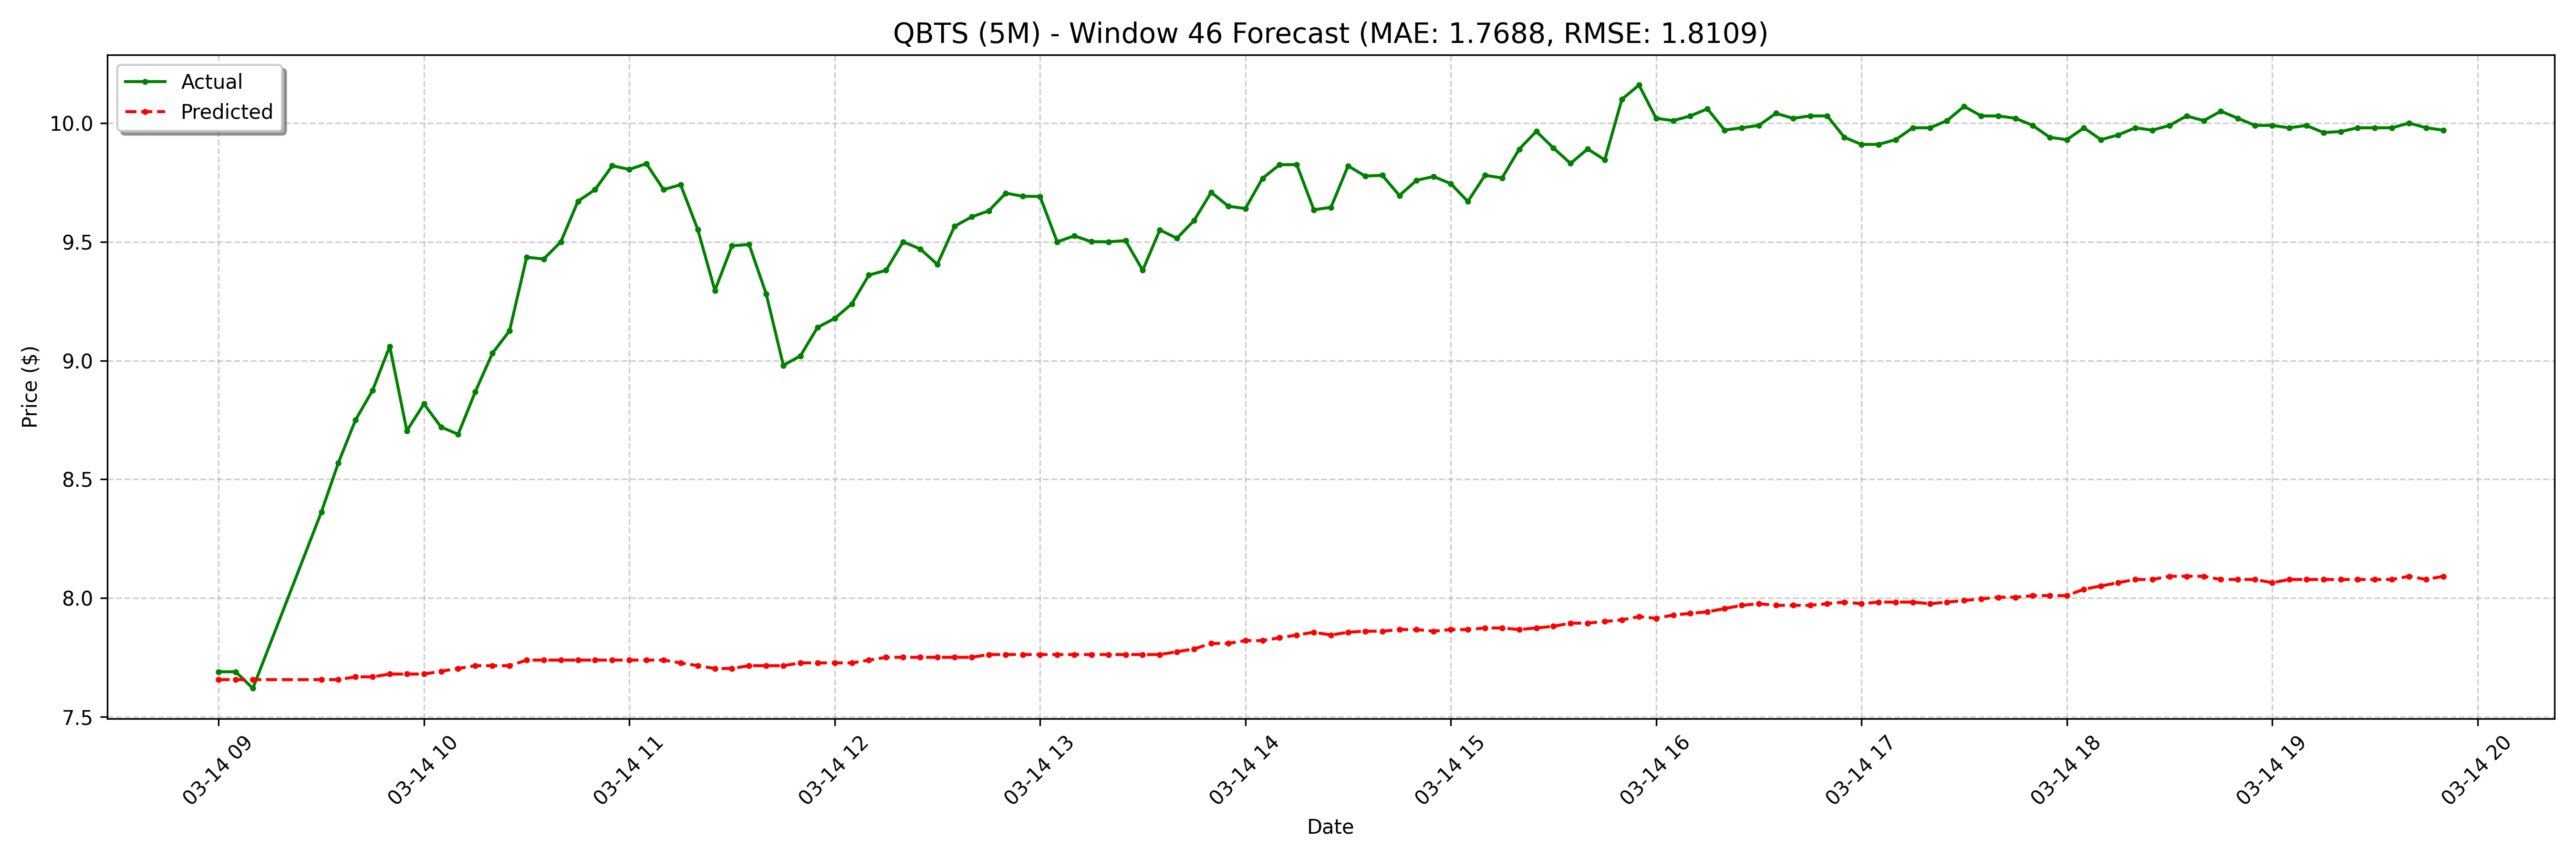

Data behind this chart, as committed beside it:
date, actual, forecast
2025-03-14 09:00:00-04:00, 7.69, 7.657
2025-03-14 09:05:00-04:00, 7.69, 7.657
2025-03-14 09:10:00-04:00, 7.62, 7.657
2025-03-14 09:30:00-04:00, 8.361, 7.657
2025-03-14 09:35:00-04:00, 8.57, 7.657
2025-03-14 09:40:00-04:00, 8.75, 7.669
2025-03-14 09:45:00-04:00, 8.875, 7.669
2025-03-14 09:50:00-04:00, 9.06, 7.68
2025-03-14 09:55:00-04:00, 8.705, 7.68
2025-03-14 10:00:00-04:00, 8.818, 7.68
2025-03-14 10:05:00-04:00, 8.72, 7.692
2025-03-14 10:10:00-04:00, 8.69, 7.704
2025-03-14 10:15:00-04:00, 8.869, 7.716
2025-03-14 10:20:00-04:00, 9.031, 7.716
2025-03-14 10:25:00-04:00, 9.125, 7.716
2025-03-14 10:30:00-04:00, 9.435, 7.739
2025-03-14 10:35:00-04:00, 9.428, 7.739
2025-03-14 10:40:00-04:00, 9.5, 7.739
2025-03-14 10:45:00-04:00, 9.671, 7.739
2025-03-14 10:50:00-04:00, 9.72, 7.739
2025-03-14 10:55:00-04:00, 9.82, 7.739
2025-03-14 11:00:00-04:00, 9.805, 7.739
2025-03-14 11:05:00-04:00, 9.829, 7.739
2025-03-14 11:10:00-04:00, 9.72, 7.739
2025-03-14 11:15:00-04:00, 9.74, 7.727
2025-03-14 11:20:00-04:00, 9.552, 7.716
2025-03-14 11:25:00-04:00, 9.295, 7.704
2025-03-14 11:30:00-04:00, 9.483, 7.704
2025-03-14 11:35:00-04:00, 9.489, 7.716
2025-03-14 11:40:00-04:00, 9.28, 7.716
2025-03-14 11:45:00-04:00, 8.98, 7.716
2025-03-14 11:50:00-04:00, 9.02, 7.727
2025-03-14 11:55:00-04:00, 9.14, 7.727
2025-03-14 12:00:00-04:00, 9.178, 7.727
2025-03-14 12:05:00-04:00, 9.239, 7.727
2025-03-14 12:10:00-04:00, 9.36, 7.739
2025-03-14 12:15:00-04:00, 9.38, 7.751
2025-03-14 12:20:00-04:00, 9.5, 7.751
2025-03-14 12:25:00-04:00, 9.47, 7.751
2025-03-14 12:30:00-04:00, 9.405, 7.751
2025-03-14 12:35:00-04:00, 9.565, 7.751
2025-03-14 12:40:00-04:00, 9.605, 7.751
2025-03-14 12:45:00-04:00, 9.63, 7.762
2025-03-14 12:50:00-04:00, 9.705, 7.762
2025-03-14 12:55:00-04:00, 9.692, 7.762
2025-03-14 13:00:00-04:00, 9.691, 7.762
2025-03-14 13:05:00-04:00, 9.5, 7.762
2025-03-14 13:10:00-04:00, 9.525, 7.762
2025-03-14 13:15:00-04:00, 9.501, 7.762
2025-03-14 13:20:00-04:00, 9.5, 7.762
2025-03-14 13:25:00-04:00, 9.505, 7.762
2025-03-14 13:30:00-04:00, 9.38, 7.762
2025-03-14 13:35:00-04:00, 9.55, 7.762
2025-03-14 13:40:00-04:00, 9.515, 7.774
2025-03-14 13:45:00-04:00, 9.589, 7.786
2025-03-14 13:50:00-04:00, 9.708, 7.809
2025-03-14 13:55:00-04:00, 9.65, 7.809
2025-03-14 14:00:00-04:00, 9.64, 7.821
2025-03-14 14:05:00-04:00, 9.768, 7.821
2025-03-14 14:10:00-04:00, 9.825, 7.833
... 68 more rows
